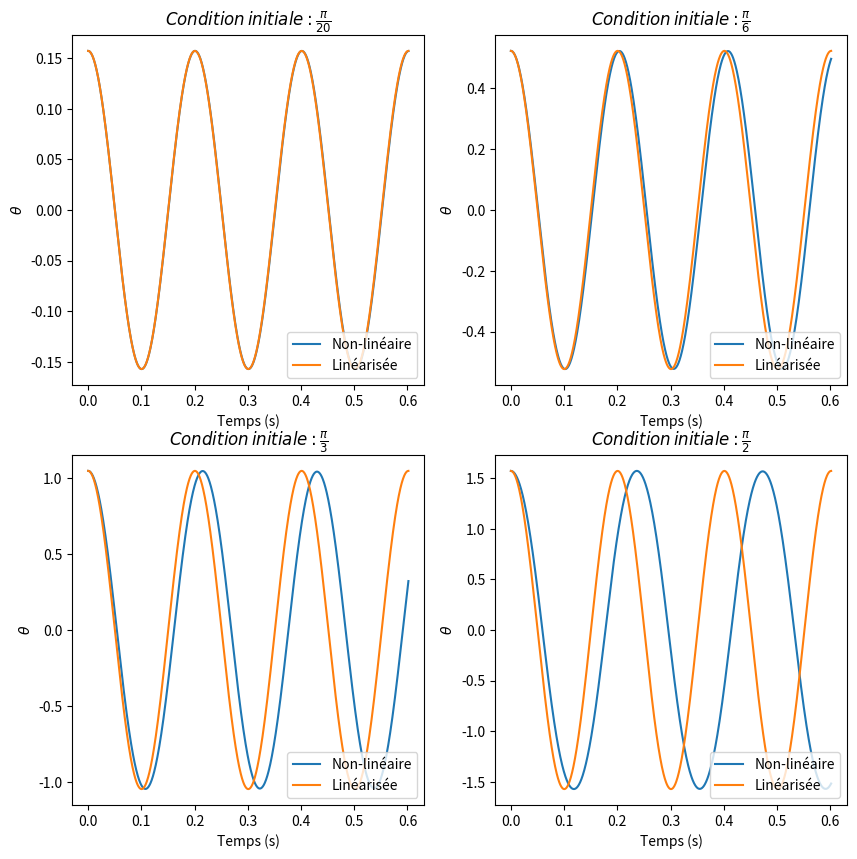

Write the Python code that produced this figure.
import scipy.integrate
import numpy as np
import matplotlib.pyplot as plt

g = 9.81
l = 0.01

tau = np.sqrt(l/g)

def f(t, y):
    theta = y[0]
    omega = y[1]
    return [omega, -1/tau**2*np.sin(theta)]

def linear(t, theta0):
    return theta0*np.cos(t/tau)

begins = [np.pi/20, np.pi/6, np.pi/3, np.pi/2]
labels = [r"$Condition\/initiale : \frac{\pi}{20}$", r"$Condition\/initiale : \frac{\pi}{6}$", r"$Condition\/initiale : \frac{\pi}{3}$", r"$Condition\/initiale : \frac{\pi}{2}$"]
end = 3*2*np.pi*tau
results = [scipy.integrate.solve_ivp(f, [0,end], [begin, 0], t_eval=np.linspace(0,end,1000)) for begin in begins]

plt.figure(figsize=(10,10))


i=0
for r in results:
    plt.subplot(2,len(results)//2,i+1)
    plt.plot(r.t, r.y[0])
    plt.plot(r.t, [linear(t, begins[i]) for t in r.t])
    plt.legend(["Non-linéaire", "Linéarisée"], loc="lower right")
    plt.title(labels[i])
    plt.xlabel("Temps (s)")
    plt.ylabel(r"$\theta$")
    plt.axis()
    i+=1

plt.show()
# plt.savefig("pendule.png")